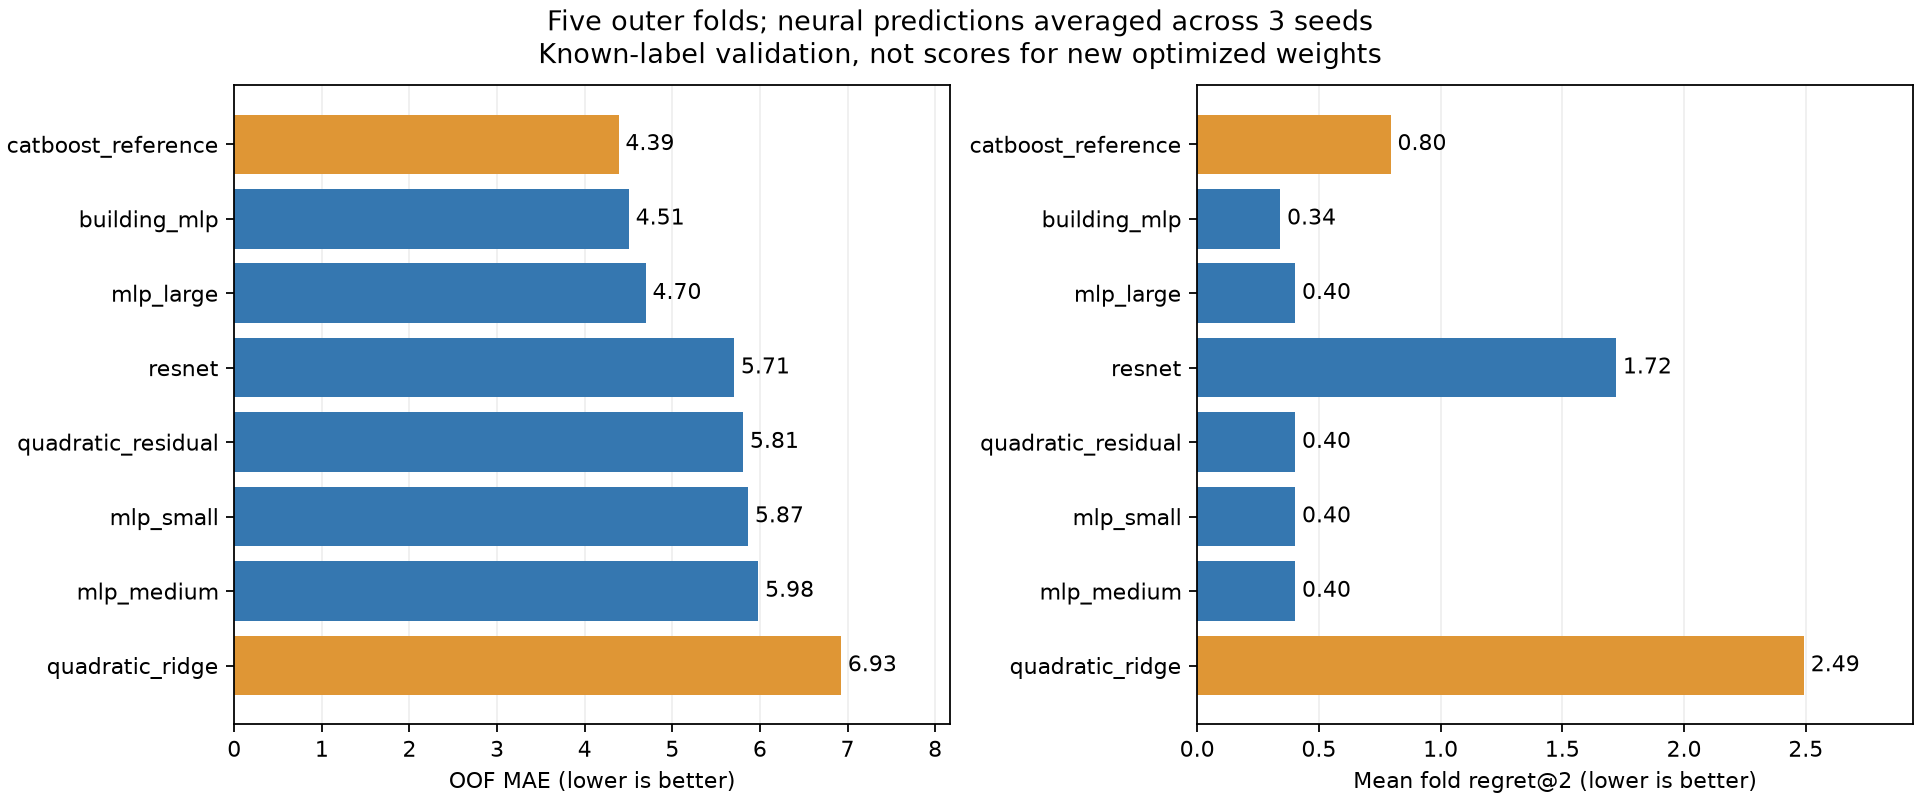

Data behind this chart, as committed beside it:
mae, rmse, r2, top2_true, regret_at2, selected_prediction_bias, low5_mae, low20_mae, model, completed_seeds, seed_values, mae_seed_std, ensemble_mae, ensemble_rmse, ensemble_r2, ensemble_top2_true, ensemble_regret_at2, ensemble_selected_prediction_bias, ensemble_low5_mae, ensemble_low20_mae
6.927, 9.583, 0.6306, 120.6, 2.493, -6.362, 13.08, 9.675, quadratic_ridge, 1, [0], 0.0, 6.927, 9.583, 0.6306, 120.6, 2.493, -6.362, 13.08, 9.675
4.388, 6.78, 0.8151, 118.9, 0.7954, -0.3031, 6.098, 5.063, catboost_reference, 1, [0], 0.0, 4.388, 6.78, 0.8151, 118.9, 0.7954, -0.3031, 6.098, 5.063
6.297, 9.196, 0.6595, 119.4, 1.282, -10.54, 7.52, 6.59, mlp_small, 3, [2026, 2027, 2028], 0.1477, 5.867, 8.644, 0.6995, 118.6, 0.4031, -5.489, 6.987, 6.116
6.279, 9.162, 0.6623, 119.5, 1.376, -8.511, 8.07, 6.572, mlp_medium, 3, [2026, 2027, 2028], 0.09195, 5.983, 8.771, 0.6905, 118.6, 0.4031, -6.921, 7.717, 6.246
5.051, 8, 0.7425, 120.7, 2.507, -5.021, 5.22, 4.998, mlp_large, 3, [2026, 2027, 2028], 0.09962, 4.698, 7.616, 0.7667, 118.6, 0.4031, -2.388, 4.904, 4.668
6.216, 9.23, 0.6572, 120.3, 2.151, -8.886, 7.158, 6.178, resnet, 3, [2026, 2027, 2028], 0.02277, 5.707, 8.482, 0.7106, 119.9, 1.721, -5.083, 6.64, 5.656
5.126, 8.034, 0.7402, 119.3, 1.153, -7.162, 5.11, 4.911, building_mlp, 3, [2026, 2027, 2028], 0.1642, 4.505, 7.217, 0.7905, 118.5, 0.3417, -5.393, 4.445, 4.267
6.155, 8.996, 0.6743, 119.3, 1.147, -9.04, 7.061, 6.426, quadratic_residual, 3, [2026, 2027, 2028], 0.09673, 5.81, 8.551, 0.7059, 118.6, 0.4031, -5.923, 6.644, 6.058
